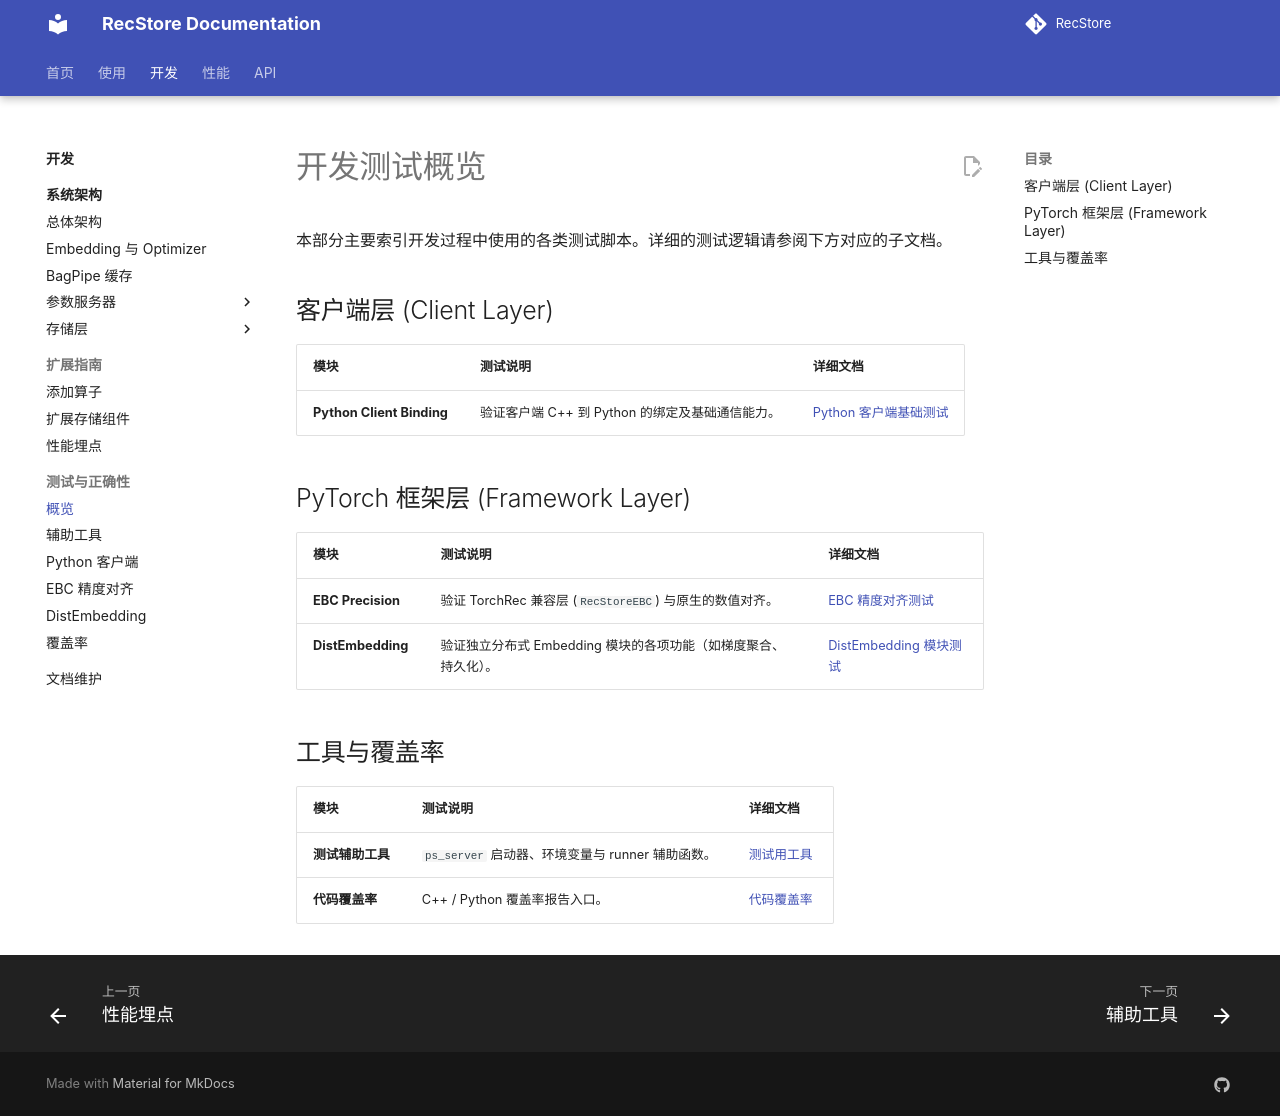

repository: RecStore/RecStore · page: dev/testing/index.html · generator: mkdocs

# 开发测试概览

本部分主要索引开发过程中使用的各类测试脚本。详细的测试逻辑请参阅下方对应的子文档。

## 客户端层 (Client Layer)

| 模块 | 测试说明 | 详细文档 |
| :--- | :--- | :--- |
| **Python Client Binding** | 验证客户端 C++ 到 Python 的绑定及基础通信能力。 | [Python 客户端基础测试](tests/client_test.md) |

## PyTorch 框架层 (Framework Layer)

| 模块 | 测试说明 | 详细文档 |
| :--- | :--- | :--- |
| **EBC Precision** | 验证 TorchRec 兼容层 (`RecStoreEBC`) 与原生的数值对齐。 | [EBC 精度对齐测试](tests/ebc_precision.md) |
| **DistEmbedding** | 验证独立分布式 Embedding 模块的各项功能（如梯度聚合、持久化）。 | [DistEmbedding 模块测试](tests/dist_emb_test.md) |

## 工具与覆盖率

| 模块 | 测试说明 | 详细文档 |
| :--- | :--- | :--- |
| **测试辅助工具** | `ps_server` 启动器、环境变量与 runner 辅助函数。 | [测试用工具](tests/tools.md) |
| **代码覆盖率** | C++ / Python 覆盖率报告入口。 | [代码覆盖率](tests/coverage.md) |
